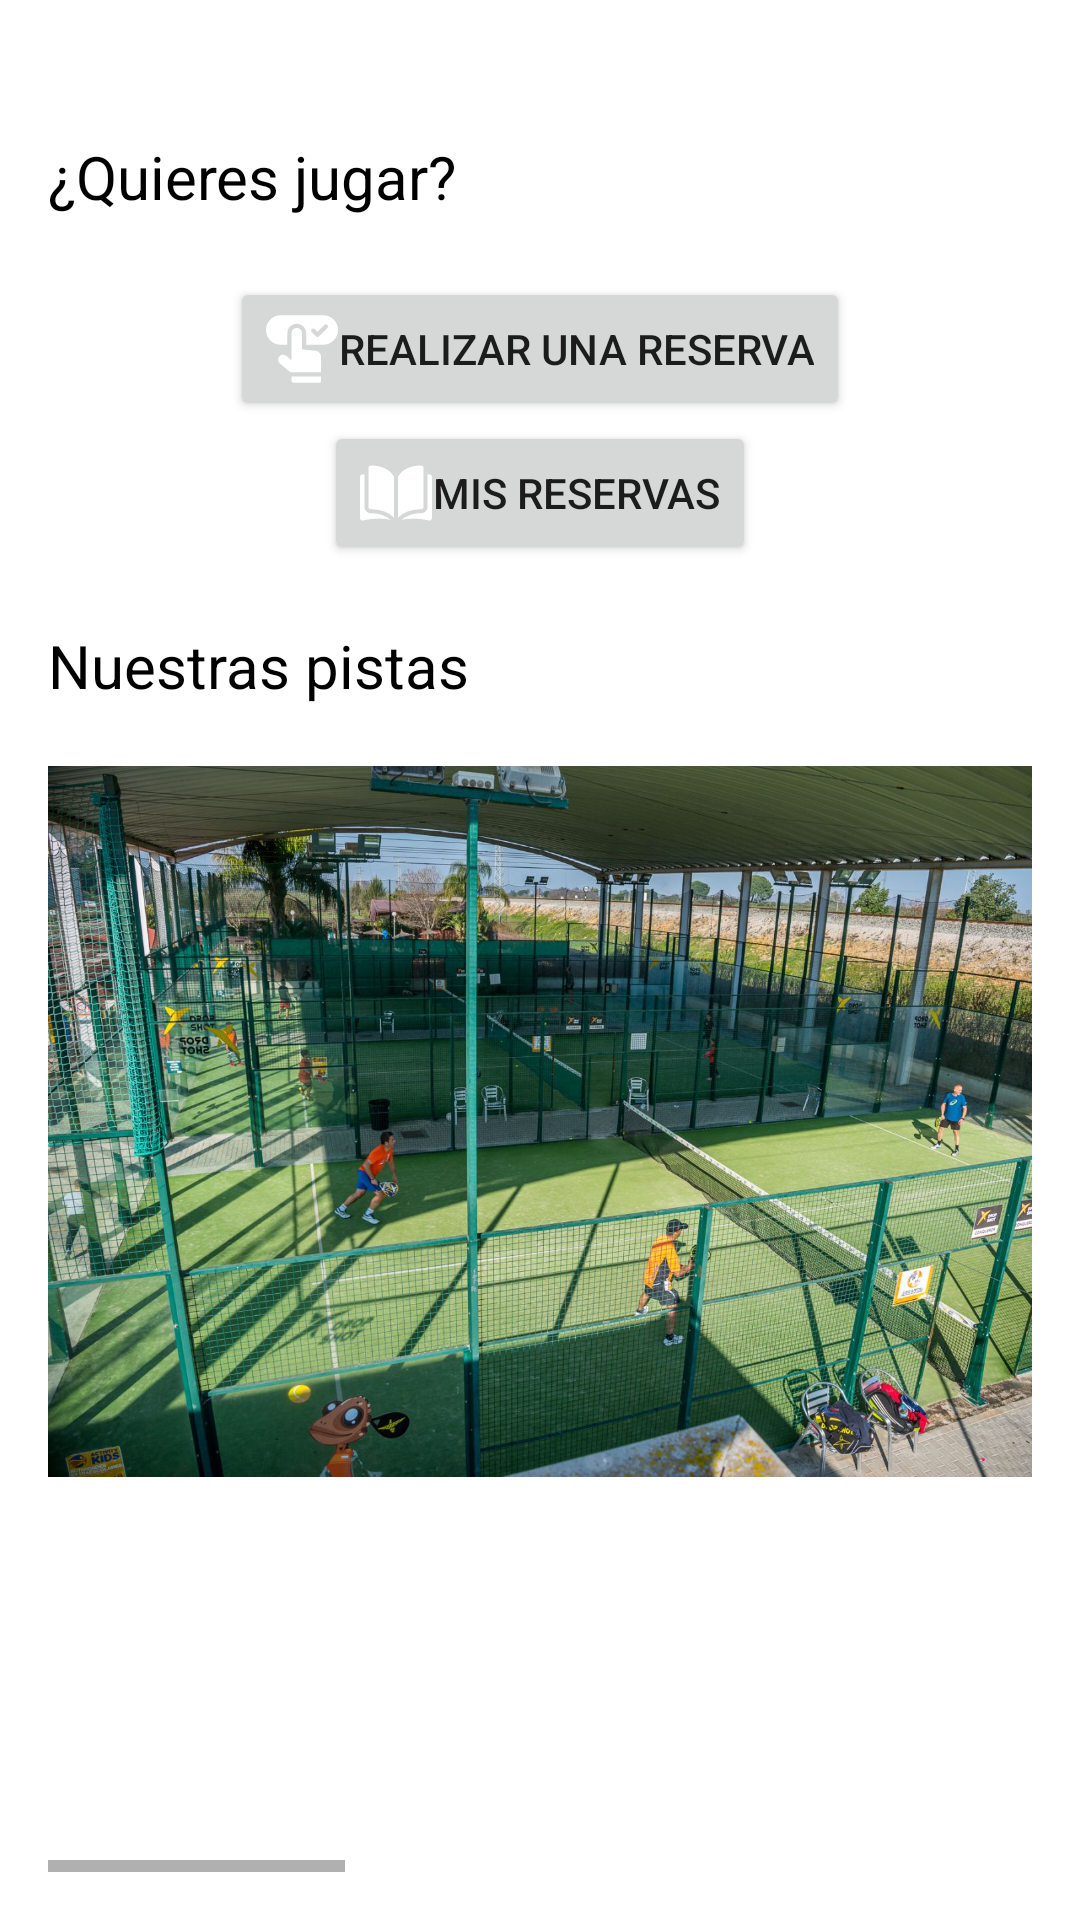

Here is an Android app screen rendered from its layout file. Give the layout XML and the strings, colors and styles it references.
<!-- AndroidManifest.xml: application theme Theme.ClubPadel -->
<!-- res/layout/fragment_home.xml -->
<?xml version="1.0" encoding="utf-8"?>
<androidx.constraintlayout.widget.ConstraintLayout xmlns:android="http://schemas.android.com/apk/res/android"
    xmlns:app="http://schemas.android.com/apk/res-auto"
    xmlns:tools="http://schemas.android.com/tools"
    android:layout_width="match_parent"
    android:layout_height="match_parent"
    tools:context=".ui.home.HomeFragment">

    <LinearLayout
        android:layout_width="match_parent"
        android:layout_height="match_parent"
        android:layout_marginStart="16dp"
        android:layout_marginLeft="16dp"
        android:layout_marginEnd="16dp"
        android:layout_marginRight="16dp"
        android:layout_marginBottom="16dp"
        android:orientation="vertical"
        app:layout_constraintBottom_toBottomOf="parent"
        app:layout_constraintEnd_toEndOf="parent"
        app:layout_constraintStart_toStartOf="parent"
        app:layout_constraintTop_toTopOf="parent">

        <TextView
            android:id="@+id/textWelcome"
            android:layout_width="match_parent"
            android:layout_height="wrap_content"
            android:layout_marginBottom="0dp"
            android:textColor="@color/black"
            android:textSize="30sp" />

        <TextView
            android:id="@+id/textWantTo"
            android:layout_width="match_parent"
            android:layout_height="wrap_content"
            android:layout_marginTop="5dp"
            android:layout_marginBottom="20dp"
            android:text="@string/textWantTo"
            android:textColor="@color/black"
            android:textSize="20sp" />

        <Button
            android:id="@+id/buttonBooking"
            android:layout_width="wrap_content"
            android:layout_height="wrap_content"
            android:layout_gravity="center"
            android:drawableLeft="@drawable/ic_booking"
            android:text="@string/buttonBooking"
            tools:ignore="RtlHardcoded" />

        <Button
            android:id="@+id/buttonMyBookings"
            android:layout_width="wrap_content"
            android:layout_height="wrap_content"
            android:layout_gravity="center"
            android:drawableLeft="@drawable/ic_booked"
            android:text="@string/buttonMyBookings"
            tools:ignore="RtlHardcoded" />

        <TextView
            android:id="@+id/textFloors"
            android:layout_width="match_parent"
            android:layout_height="wrap_content"
            android:layout_marginTop="20dp"
            android:layout_marginBottom="20dp"
            android:text="@string/textFloors"
            android:textColor="@color/black"
            android:textSize="20sp" />

        <HorizontalScrollView
            android:layout_width="match_parent"
            android:layout_height="match_parent">

            <LinearLayout
                android:layout_width="wrap_content"
                android:layout_height="match_parent"
                android:orientation="horizontal">

                <ImageView
                    android:id="@+id/home_image1"
                    android:layout_width="355dp"
                    android:layout_height="wrap_content"
                    android:layout_weight="1"
                    android:adjustViewBounds="false"
                    android:contentDescription="@string/Image1"
                    android:scaleType="fitStart"
                    android:src="@mipmap/almazara_0001" />

                <ImageView
                    android:id="@+id/home_image2"
                    android:layout_width="355dp"
                    android:layout_height="wrap_content"
                    android:layout_marginStart="10dp"
                    android:layout_marginLeft="10dp"
                    android:layout_weight="1"
                    android:adjustViewBounds="true"
                    android:contentDescription="@string/Image2"
                    android:src="@mipmap/almazara_0002" />

                <ImageView
                    android:id="@+id/home_image3"
                    android:layout_width="355dp"
                    android:layout_height="wrap_content"
                    android:layout_marginStart="10dp"
                    android:layout_marginLeft="10dp"
                    android:layout_weight="1"
                    android:adjustViewBounds="true"
                    android:contentDescription="@string/Image3"
                    android:src="@mipmap/almazara_0003" />
            </LinearLayout>
        </HorizontalScrollView>

    </LinearLayout>

</androidx.constraintlayout.widget.ConstraintLayout>
<!-- resources referenced by this layout -->
<resources>
  <color name="black">#FF000000</color>
  <!-- drawable ic_booking (drawable) -->
  <vector xmlns:android="http://schemas.android.com/apk/res/android"
      android:width="24dp"
      android:height="24dp"
      android:viewportWidth="512"
      android:viewportHeight="512">
      <path
          android:fillColor="#FFFFFF"
          android:pathData="m406.713,15.5h-301.425c-58.056,0 -105.288,47.232 -105.288,105.288 0,58.337 47.723,105.288 104.66,105.288h47.29v-82.494c0,-36.944 30.055,-67 66.998,-67h0.146c36.865,0.079 66.856,30.135 66.856,67v82.494h120.763c58.056,0 105.287,-47.232 105.287,-105.288s-47.231,-105.288 -105.287,-105.288zM436.507,106.106 L376.507,166.106c-5.857,5.858 -15.355,5.859 -21.213,0l-30,-30c-5.858,-5.858 -5.858,-15.355 0,-21.213 5.857,-5.858 15.355,-5.858 21.213,0l19.394,19.393 49.394,-49.393c5.857,-5.858 15.355,-5.858 21.213,0 5.857,5.858 5.857,15.356 -0.001,21.213z" />
      <path
          android:fillColor="#FFFFFF"
          android:pathData="m352.514,268.29 l-96.563,-10.037v-114.672c0,-20.404 -16.517,-36.956 -36.921,-37 -20.465,-0.044 -37.079,16.534 -37.079,37v191.919h-0.336l-36.523,-30.5c-15.405,-12.864 -38.393,-10.452 -50.793,5.329 -11.891,15.134 -9.595,36.979 5.182,49.31l74.133,61.861h218.336v-108.556c0,-22.702 -16.909,-41.848 -39.436,-44.654z" />
      <path
          android:fillColor="#FFFFFF"
          android:pathData="m181.95,481.5c0,8.284 6.716,15 15,15h180c8.284,0 15,-6.716 15,-15v-30h-210z" />
  </vector>
  <string name="Image1">Imagen 1</string>
  <string name="Image2">Imagen 2</string>
  <string name="Image3">Imagen 3</string>
  <string name="buttonBooking">Realizar una reserva</string>
  <string name="buttonMyBookings">Mis reservas</string>
  <string name="textFloors">Nuestras pistas</string>
  <string name="textWantTo">¿Quieres jugar?</string>
  <style name="Theme.ClubPadel" parent="Theme.MaterialComponents.DayNight.DarkActionBar">
          
          <item name="colorPrimary">@color/primary</item>
          <item name="colorPrimaryVariant">@color/primary</item>
          <item name="colorOnPrimary">@color/white</item>
          
          <item name="colorSecondary">@color/primary</item>
          <item name="colorSecondaryVariant">@color/primary</item>
          <item name="colorOnSecondary">@color/black</item>
          
          <item name="android:statusBarColor" tools:targetApi="l">?attr/colorPrimaryVariant</item>
          
  
      </style>
  <color name="primary">#139AF3</color>
  <color name="white">#FFFFFFFF</color>
</resources>
